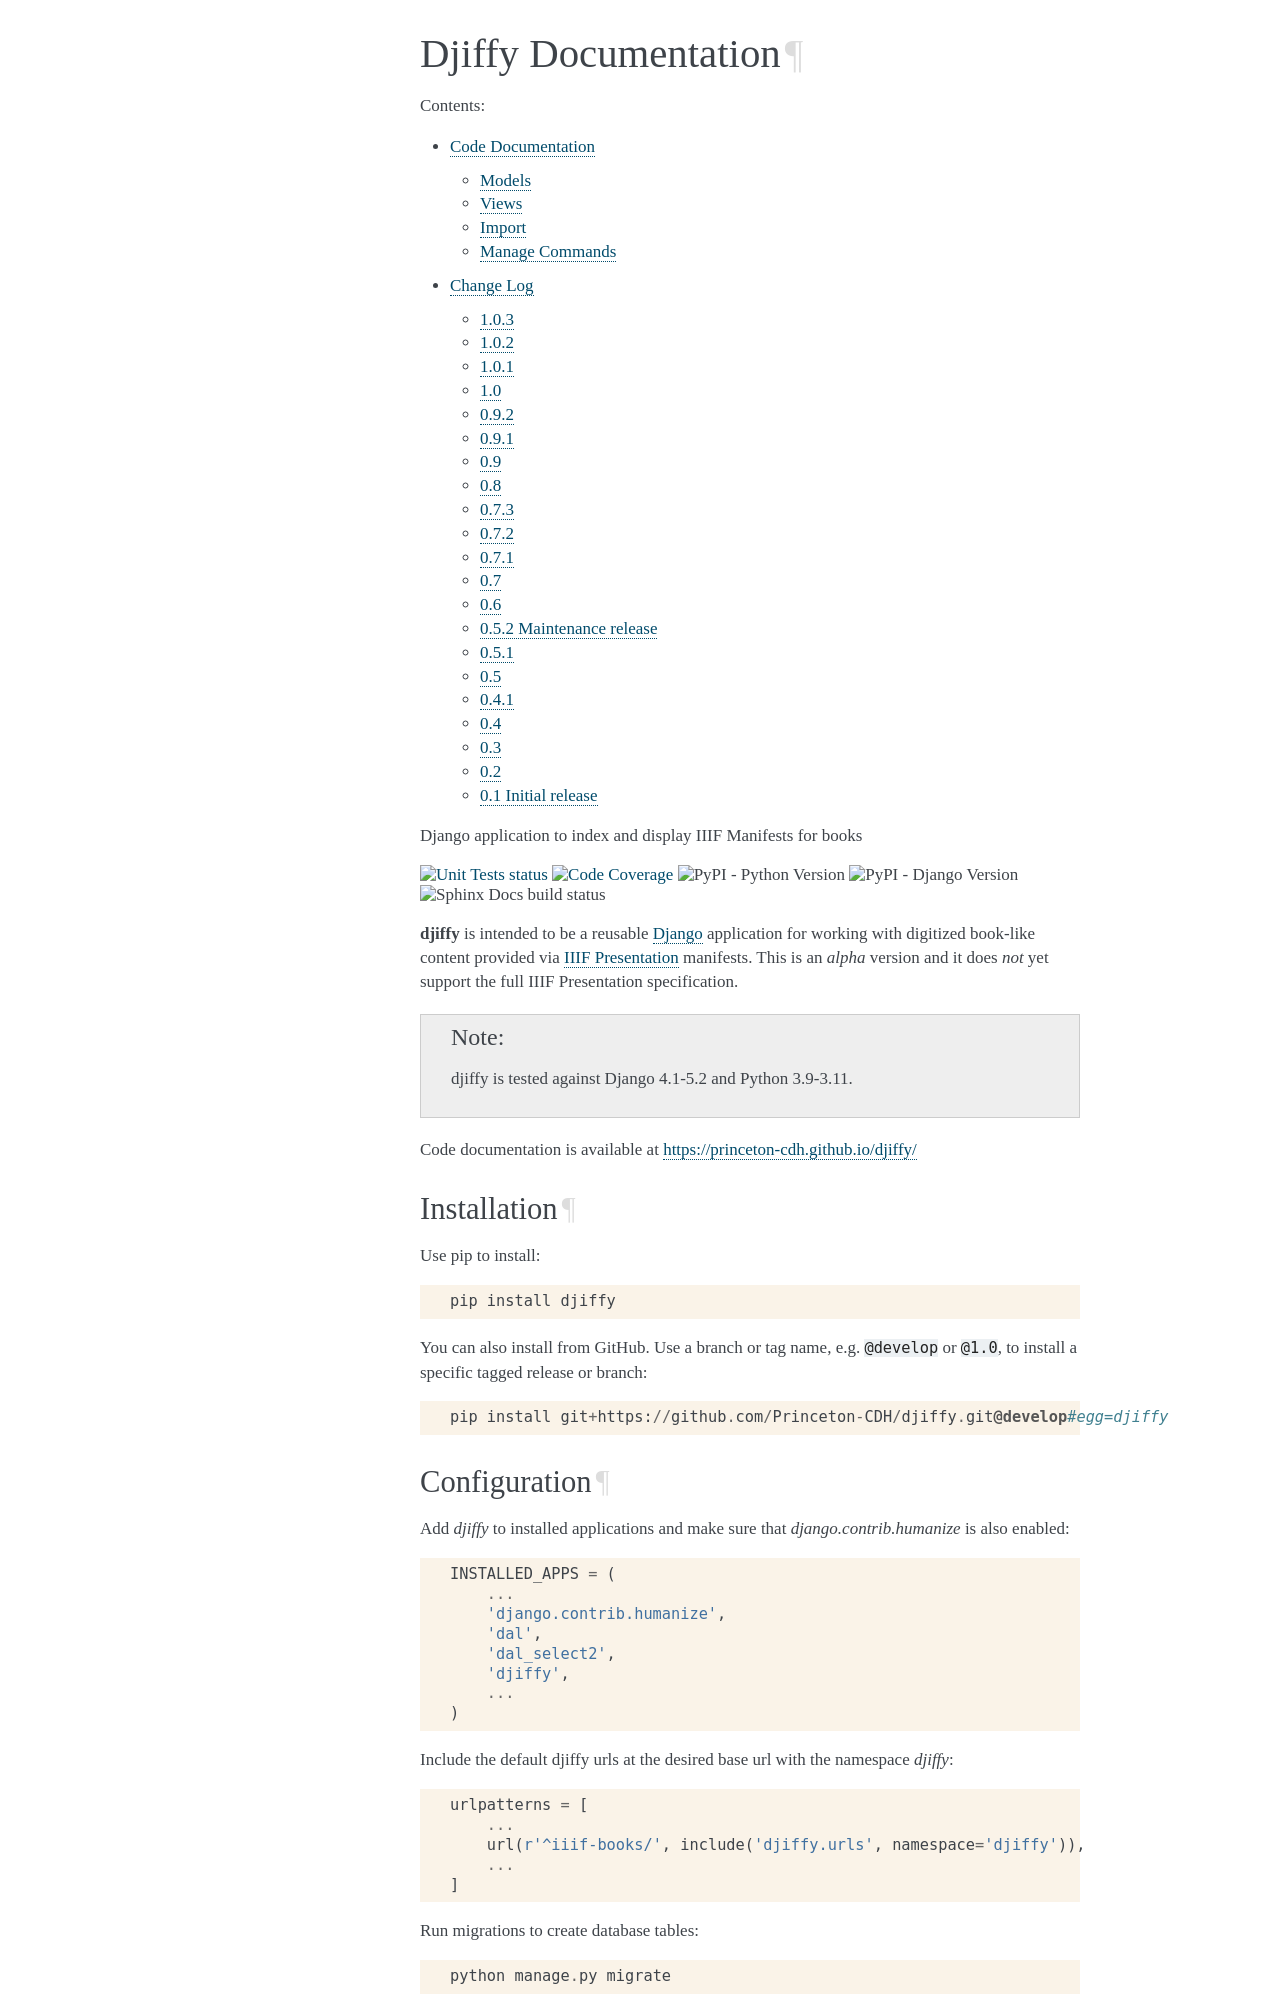

repository: Princeton-CDH/djiffy · page: index.html · generator: sphinx

djiffy
======

.. sphinx-start-marker-do-not-remove

Django application to index and display IIIF Manifests for books

.. image:: https://github.com/Princeton-CDH/djiffy/actions/workflows/unit_tests.yml/badge.svg
   :target: https://github.com/Princeton-CDH/djiffy/actions/workflows/unit_tests.yml
   :alt: Unit Tests status
.. image:: https://codecov.io/gh/Princeton-CDH/djiffy/branch/main/graph/badge.svg
   :target: https://codecov.io/gh/Princeton-CDH/djiffy
   :alt: Code Coverage
.. image:: https://img.shields.io/pypi/pyversions/djiffy
   :alt: PyPI - Python Version
.. image:: https://img.shields.io/pypi/djversions/djiffy
   :alt: PyPI - Django Version
.. image:: https://github.com/Princeton-CDH/djiffy/actions/workflows/sphinx_docs.yml/badge.svg
   :alt: Sphinx Docs build status


**djiffy** is intended to be a reusable `Django`_ application for
working with digitized book-like content provided via `IIIF Presentation`_
manifests.  This is an *alpha* version and it does *not* yet support
the full IIIF Presentation specification.

.. Note::
    djiffy is tested against Django 4.1-5.2 and Python 3.9-3.11.

.. _Django: https://www.djangoproject.com/
.. _IIIF Presentation: http://iiif.io/api/presentation/2.1/

Code documentation is available at https://princeton-cdh.github.io/djiffy/


Installation
------------

Use pip to install::

    pip install djiffy


You can also install from GitHub.  Use a branch or tag name, e.g.
``@develop`` or ``@1.0``, to install a specific tagged release or branch::

    pip install git+https://github.com/Princeton-CDH/djiffy.git@develop#egg=djiffy
